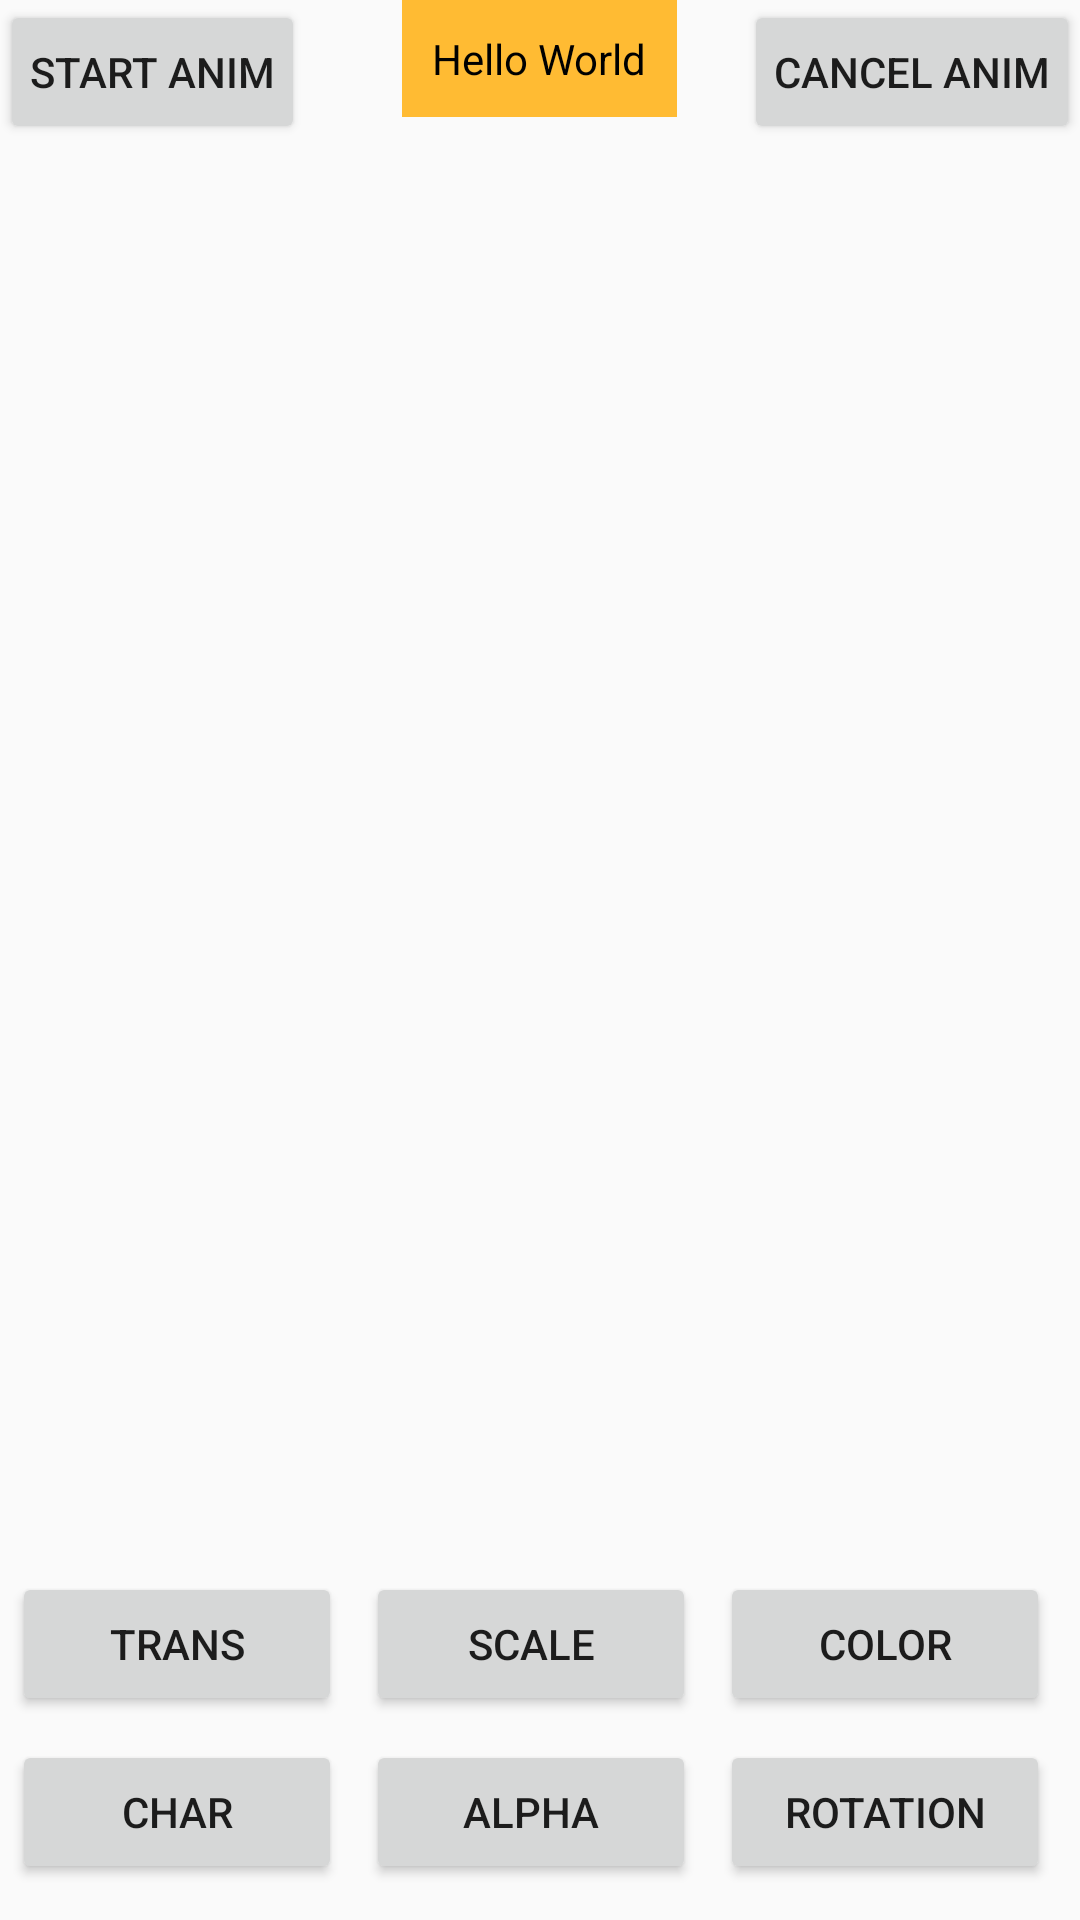

Here is an Android app screen rendered from its layout file. Give the layout XML and the strings, colors and styles it references.
<!-- AndroidManifest.xml: application theme AppTheme -->
<!-- res/layout/activity_animator.xml -->
<?xml version="1.0" encoding="utf-8"?>
<RelativeLayout xmlns:android="http://schemas.android.com/apk/res/android"
    xmlns:tools="http://schemas.android.com/tools"
    android:id="@+id/activity_animator"
    tools:context="com.example.yead.yeaddemo.AnimatorActivity"
    android:orientation="vertical"
    android:layout_width="fill_parent"
    android:layout_height="fill_parent">

    <Button
        android:id="@+id/animator_bt_start"
        android:layout_width="wrap_content"
        android:layout_height="wrap_content"
        android:layout_alignParentLeft="true"
        android:padding="10dp"
        android:text="start anim"
        />

    <Button
        android:id="@+id/animator_bt_cancel"
        android:layout_width="wrap_content"
        android:layout_height="wrap_content"
        android:layout_alignParentRight="true"
        android:padding="10dp"
        android:text="cancel anim"
        />
    <TextView
        android:id="@+id/animator_tv"
        android:layout_width="wrap_content"
        android:layout_height="wrap_content"
        android:layout_centerHorizontal="true"
        android:padding="10dp"
        android:textColor="@color/black"
        android:background="@android:color/holo_orange_light"
        android:text="Hello World"/>

    <GridLayout
        android:orientation="horizontal"
        android:id="@+id/animator_bottom"
        android:columnCount="3"
        android:rowCount="2"
        android:useDefaultMargins="true"
        android:layout_width="match_parent"
        android:layout_alignParentBottom="true"
        android:layout_height="120dp">
        <Button
            android:id="@+id/animator_trans"
            android:padding="10dip"
            android:layout_width="110dp"
            android:text="trans"/>

        <Button
            android:id="@+id/animator_scale"
            android:padding="10dip"
            android:gravity="center"
            android:layout_width="110dp"
            android:text="scale"/>

        <Button
            android:id="@+id/animator_color"
            android:padding="10dip"
            android:gravity="center"
            android:layout_width="110dp"
            android:text="color"/>

        <Button
            android:id="@+id/animator_char"
            android:padding="10dip"
            android:gravity="center"
            android:layout_width="110dp"
            android:text="char"/>
        <Button
            android:id="@+id/animator_alpha"
            android:padding="10dip"
            android:gravity="center"
            android:layout_width="110dp"
            android:text="alpha"/>
        <Button
            android:id="@+id/animator_rotation"
            android:padding="10dip"
            android:gravity="center"
            android:layout_width="110dp"
            android:text="rotation"/>
    </GridLayout>
</RelativeLayout>
<!-- resources referenced by this layout -->
<resources>
  <style name="AppTheme" parent="Theme.AppCompat.Light.NoActionBar">
          
          <item name="colorPrimary">@color/colorPrimary</item>
          <item name="colorPrimaryDark">@color/colorPrimaryDark</item>
          <item name="colorAccent">@color/colorAccent</item>
      </style>
  <!-- not gathered from this repository: default colours our renderer supplied (Android Studio template values) -->
  <color name="black">#FF000000</color>
  <color name="colorPrimary">#FF6200EE</color>
  <color name="colorPrimaryDark">#FF3700B3</color>
  <color name="colorAccent">#FF03DAC5</color>
</resources>
